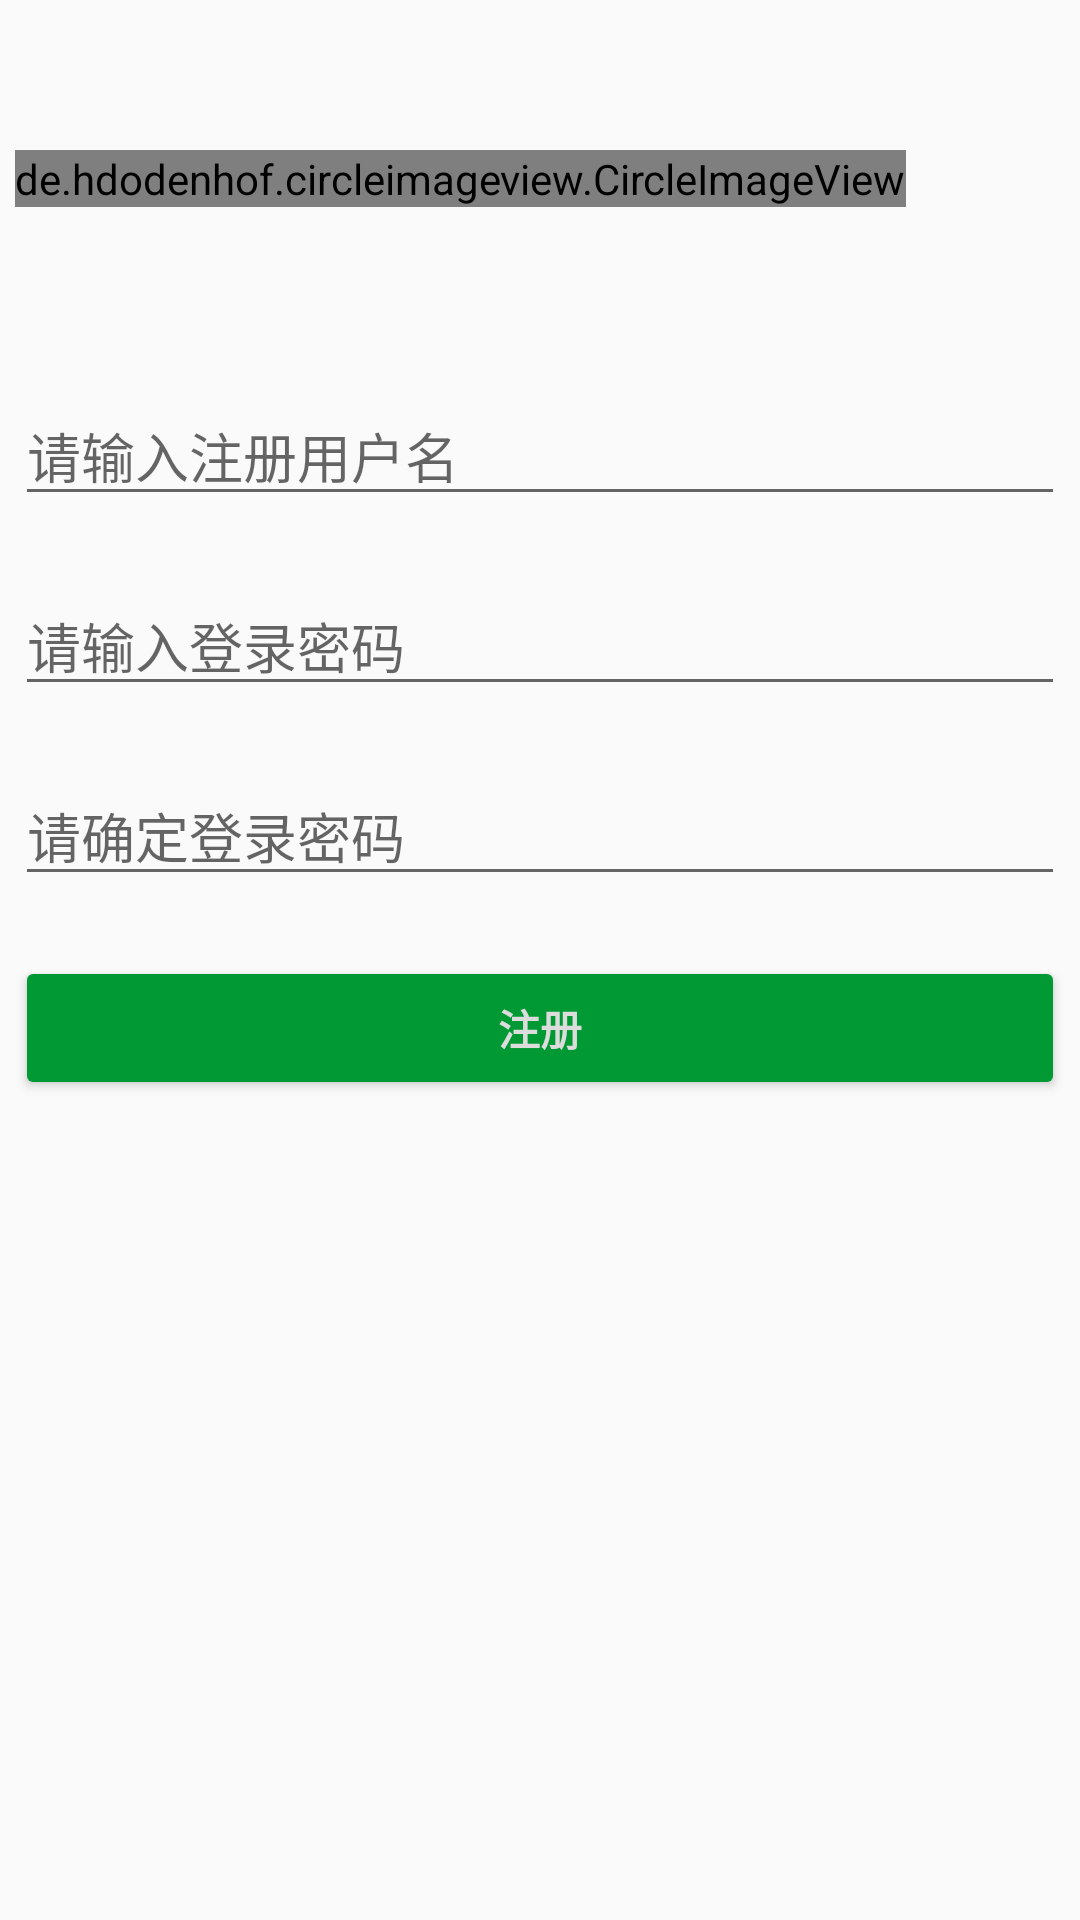

Layout XML and referenced resources for this Android screen:
<!-- AndroidManifest.xml: application theme AppTheme -->
<!-- res/layout/activity_register.xml -->
<?xml version="1.0" encoding="utf-8"?>
<LinearLayout xmlns:android="http://schemas.android.com/apk/res/android"
    xmlns:tools="http://schemas.android.com/tools"
    android:orientation="vertical"
    android:layout_width="match_parent"
    android:layout_height="match_parent"
    tools:context=".activity.LoginActivity">

    <LinearLayout
        android:orientation="horizontal"
        android:layout_width="wrap_content"
        android:layout_height="wrap_content"
        android:layout_marginTop="50dp"
        android:layout_marginLeft="5dp"
        android:layout_marginStart="5dp">
        <de.hdodenhof.circleimageview.CircleImageView
            android:id="@+id/login_logo"
            android:layout_width="wrap_content"
            android:layout_height="wrap_content"
            android:src="@drawable/ic_register" />
        <TextView
            android:layout_marginLeft="10dp"
            android:id="@+id/textview_login"
            android:layout_width="wrap_content"
            android:layout_height="wrap_content"
            android:layout_marginTop="15dp"
            android:text="账号注册"
            android:textSize="30sp"
            android:textStyle="bold"
            android:singleLine="true"
            android:maxLines="1" />
    </LinearLayout>


    <EditText
        android:id="@+id/register_userAccount"
        android:layout_width="match_parent"
        android:layout_height="wrap_content"
        android:layout_marginTop="20dp"
        android:layout_marginLeft="5dp"
        android:layout_marginRight="5dp"
        android:ems="10"
        android:hint="请输入注册用户名"
        android:singleLine="true"
        android:maxLines="1" />


    <EditText
        android:id="@+id/register_pwd"
        android:layout_width="match_parent"
        android:layout_height="wrap_content"
        android:layout_marginTop="20dp"
        android:layout_marginLeft="5dp"
        android:layout_marginRight="5dp"
        android:hint="请输入登录密码"
        android:inputType="textPassword"
        android:singleLine="true"
        android:maxLines="1" />

    <EditText
        android:id="@+id/register_confirm_pwd"
        android:layout_width="match_parent"
        android:layout_height="wrap_content"
        android:layout_marginTop="20dp"
        android:layout_marginLeft="5dp"
        android:layout_marginRight="5dp"
        android:hint="请确定登录密码"
        android:inputType="textPassword"
        android:singleLine="true"
        android:maxLines="1" />

    <Button
        android:id="@+id/register_submit"
        android:layout_width="match_parent"
        android:layout_height="wrap_content"
        android:layout_marginTop="20dp"
        android:layout_marginLeft="5dp"
        android:layout_marginRight="5dp"
        android:backgroundTint="@color/colorPrimary"
        android:text="注册"
        android:textColor="@color/colorGray"
        android:textStyle="bold" />
</LinearLayout>
<!-- resources referenced by this layout -->
<resources>
  <color name="colorGray">#DCDCDC</color>
  <color name="colorPrimary">#009933</color>
  <!-- drawable ic_register: png bitmap (drawable, 5547 bytes) -->
  <style name="AppTheme" parent="Theme.AppCompat.Light.NoActionBar">
          
          <item name="colorPrimary">@color/colorPrimary</item>
          <item name="colorPrimaryDark">@color/colorPrimaryDark</item>
          <item name="colorAccent">@color/colorAccent</item>
          
          <item name="android:windowIsTranslucent">true</item>
          
          <item name="android:windowNoTitle">true</item>
      </style>
  <color name="colorPrimaryDark">#00574B</color>
  <color name="colorAccent">#D81B60</color>
</resources>
